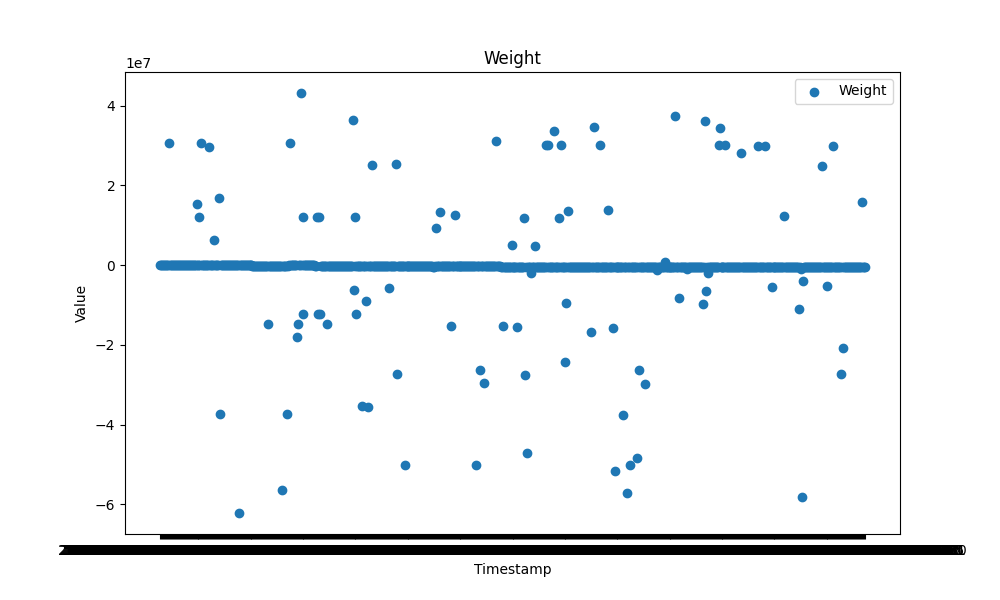

Values plotted in this chart, from the file beside it:
2023-11-23 15:06:51.054564, Weight, StationID_2, 5288.84462151885
2023-11-23 15:08:18.691457, Weight, StationID_2, 1954
2023-11-23 15:09:46.666047, Weight, StationID_2, 3114
2023-11-23 15:11:14.424709, Weight, StationID_2, 3896
2023-11-23 15:12:42.015889, Weight, StationID_2, 3735
2023-11-23 15:14:09.687601, Weight, StationID_2, 5349
2023-11-23 15:15:37.519229, Weight, StationID_2, 2564
2023-11-23 15:17:05.268477, Weight, StationID_2, 1267
2023-11-23 15:18:32.953104, Weight, StationID_2, -484.1
2023-11-23 15:20:02.873265, Weight, StationID_2, 30667327
2023-11-23 15:21:30.301491, Weight, StationID_2, -4512
2023-11-23 15:22:57.853598, Weight, StationID_2, -2247
2023-11-23 15:24:25.809547, Weight, StationID_2, -4655
2023-11-23 15:25:53.243964, Weight, StationID_2, -9633
2023-11-23 15:27:20.802296, Weight, StationID_2, -13841
2023-11-23 15:28:48.732186, Weight, StationID_2, -16978
2023-11-23 15:30:16.202496, Weight, StationID_2, -21669
2023-11-23 15:31:43.754948, Weight, StationID_2, -12036
2023-11-23 15:33:11.210870, Weight, StationID_2, -2169
2023-11-23 15:34:39.386552, Weight, StationID_2, -12819
2023-11-23 15:36:07.050083, Weight, StationID_2, -15227
2023-11-23 15:37:34.594318, Weight, StationID_2, -14540
2023-11-23 15:39:02.546455, Weight, StationID_2, -18675
2023-11-23 15:40:30.288726, Weight, StationID_2, -18819
2023-11-23 15:41:57.805053, Weight, StationID_2, -17629
2023-11-23 15:43:26.330835, Weight, StationID_2, -23193
2023-11-23 15:44:54.064813, Weight, StationID_2, -15610
2023-11-23 15:46:21.526232, Weight, StationID_2, -15460
2023-11-23 15:47:49.099689, Weight, StationID_2, -17020
2023-11-23 15:49:16.718594, Weight, StationID_2, -13554
2023-11-23 15:50:44.297508, Weight, StationID_2, -15114
2023-11-23 15:52:13.204940, Weight, StationID_2, -15143
2023-11-23 15:53:41.521385, Weight, StationID_2, 14791
2023-11-23 15:55:09.149448, Weight, StationID_2, -19135
2023-11-23 15:56:37.325467, Weight, StationID_2, -23193
2023-11-23 15:58:04.826738, Weight, StationID_2, -18586
2023-11-23 15:59:32.449481, Weight, StationID_2, -17151
2023-11-23 16:01:00.060211, Weight, StationID_2, 15343894
2023-11-23 16:02:28.275489, Weight, StationID_2, -25076
2023-11-23 16:03:56.082656, Weight, StationID_2, -27699
2023-11-23 16:05:23.514525, Weight, StationID_2, 12109649
2023-11-23 16:06:51.703694, Weight, StationID_2, -22691
2023-11-23 16:08:20.137721, Weight, StationID_2, 30633801
2023-11-23 16:09:47.607622, Weight, StationID_2, -24454
2023-11-23 16:11:15.332945, Weight, StationID_2, -24568
2023-11-23 16:12:42.921901, Weight, StationID_2, -22614
2023-11-23 16:14:11.479501, Weight, StationID_2, -20892
2023-11-23 16:15:39.089073, Weight, StationID_2, -27460
2023-11-23 16:17:07.260476, Weight, StationID_2, -28392
2023-11-23 16:18:35.348695, Weight, StationID_2, -27520
2023-11-23 16:20:02.939272, Weight, StationID_2, 29683159
2023-11-23 16:21:30.555597, Weight, StationID_2, -28739
2023-11-23 16:22:58.362582, Weight, StationID_2, -27102
2023-11-23 16:24:25.987097, Weight, StationID_2, -29271
2023-11-23 16:25:53.680097, Weight, StationID_2, -30932
2023-11-23 16:27:21.112715, Weight, StationID_2, 6202040
2023-11-23 16:28:48.735144, Weight, StationID_2, -34159
2023-11-23 16:30:16.237552, Weight, StationID_2, -36209
2023-11-23 16:31:43.762644, Weight, StationID_2, -38157
2023-11-23 16:33:11.163479, Weight, StationID_2, -37661
2023-11-23 16:34:38.772533, Weight, StationID_2, 16800347
... 658 more rows
